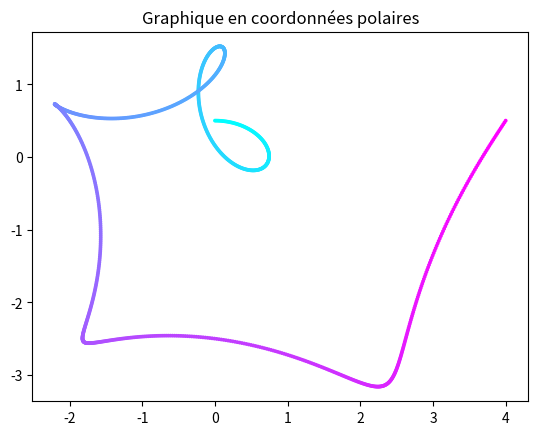

This chart was generated by the following Python code:
# import keyboard

# print("Appuyez sur une touche (Ctrl+C pour quitter):")

# def on_key(event):
#     print(f"Touche appuyée : {event.name}")

# keyboard.on_press(on_key)

# keyboard.wait()  # Attend indéfiniment

import matplotlib.pyplot as plt
import numpy as np


theta = np.linspace(0, 2*np.pi, 1000)
r = np.linspace(0, 4, 1000)
x = r*np.cos(theta)+0.5*np.sin(4*theta)
y = r*np.sin(theta)+0.5*np.cos(4*theta)
# plt.figure(figsize=(8, 8))
plt.title("Graphique en coordonnées polaires")
plt.scatter(x, y, c=theta, cmap='cool', s=3)
plt.axis('equal')
plt.show()
# x = np.linspace(0, 10, 100)
# y = np.sin(x)

# plt.plot(x, y)
# plt.title("Graphique de la fonction sinus")
# plt.xlabel("x")
# plt.ylabel("sin(x)")
# plt.grid()
# plt.show()
